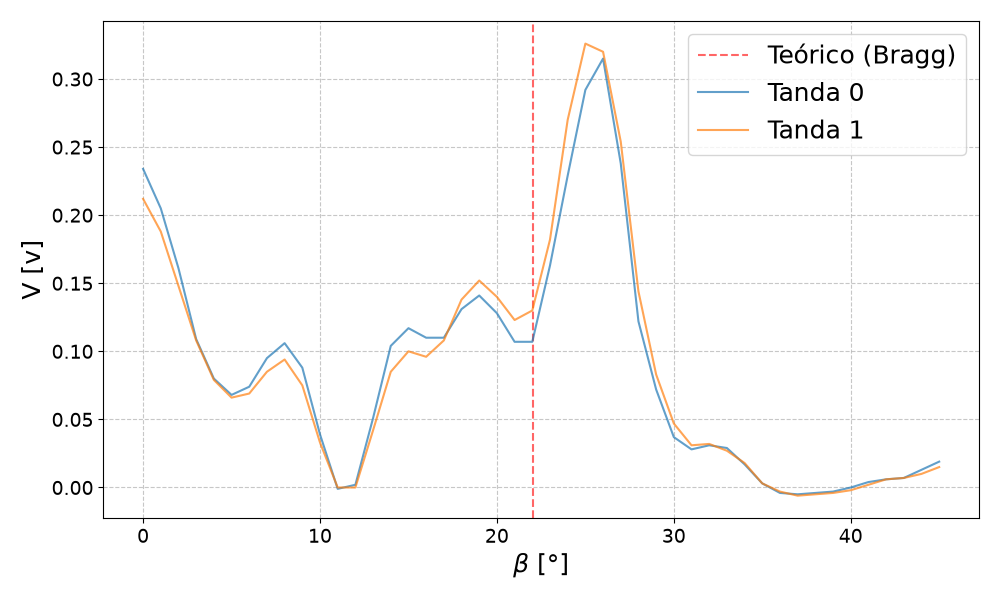

Source data for this figure (header and first rows):
angulo, voltaje, indice
0, 0.234, 0
1, 0.205, 0
2, 0.161, 0
3, 0.109, 0
4, 0.08, 0
5, 0.068, 0
6, 0.074, 0
7, 0.095, 0
8, 0.106, 0
9, 0.088, 0
10, 0.039, 0
11, -0.001, 0
12, 0.002, 0
13, 0.051, 0
14, 0.104, 0
15, 0.117, 0
16, 0.11, 0
17, 0.11, 0
18, 0.131, 0
19, 0.141, 0
20, 0.128, 0
21, 0.107, 0
22, 0.107, 0
23, 0.163, 0
24, 0.229, 0
25, 0.292, 0
26, 0.315, 0
27, 0.238, 0
28, 0.122, 0
29, 0.072, 0
30, 0.037, 0
31, 0.028, 0
32, 0.031, 0
33, 0.029, 0
34, 0.017, 0
35, 0.003, 0
36, -0.004, 0
37, -0.005, 0
38, -0.004, 0
39, -0.003, 0
40, 0, 0
41, 0.004, 0
42, 0.006, 0
43, 0.007, 0
44, 0.013, 0
45, 0.019, 0
0, 0.212, 1
1, 0.188, 1
2, 0.148, 1
3, 0.108, 1
4, 0.079, 1
5, 0.066, 1
6, 0.069, 1
7, 0.085, 1
8, 0.094, 1
9, 0.075, 1
10, 0.033, 1
11, 0, 1
12, 0, 1
13, 0.042, 1
... 32 more rows
